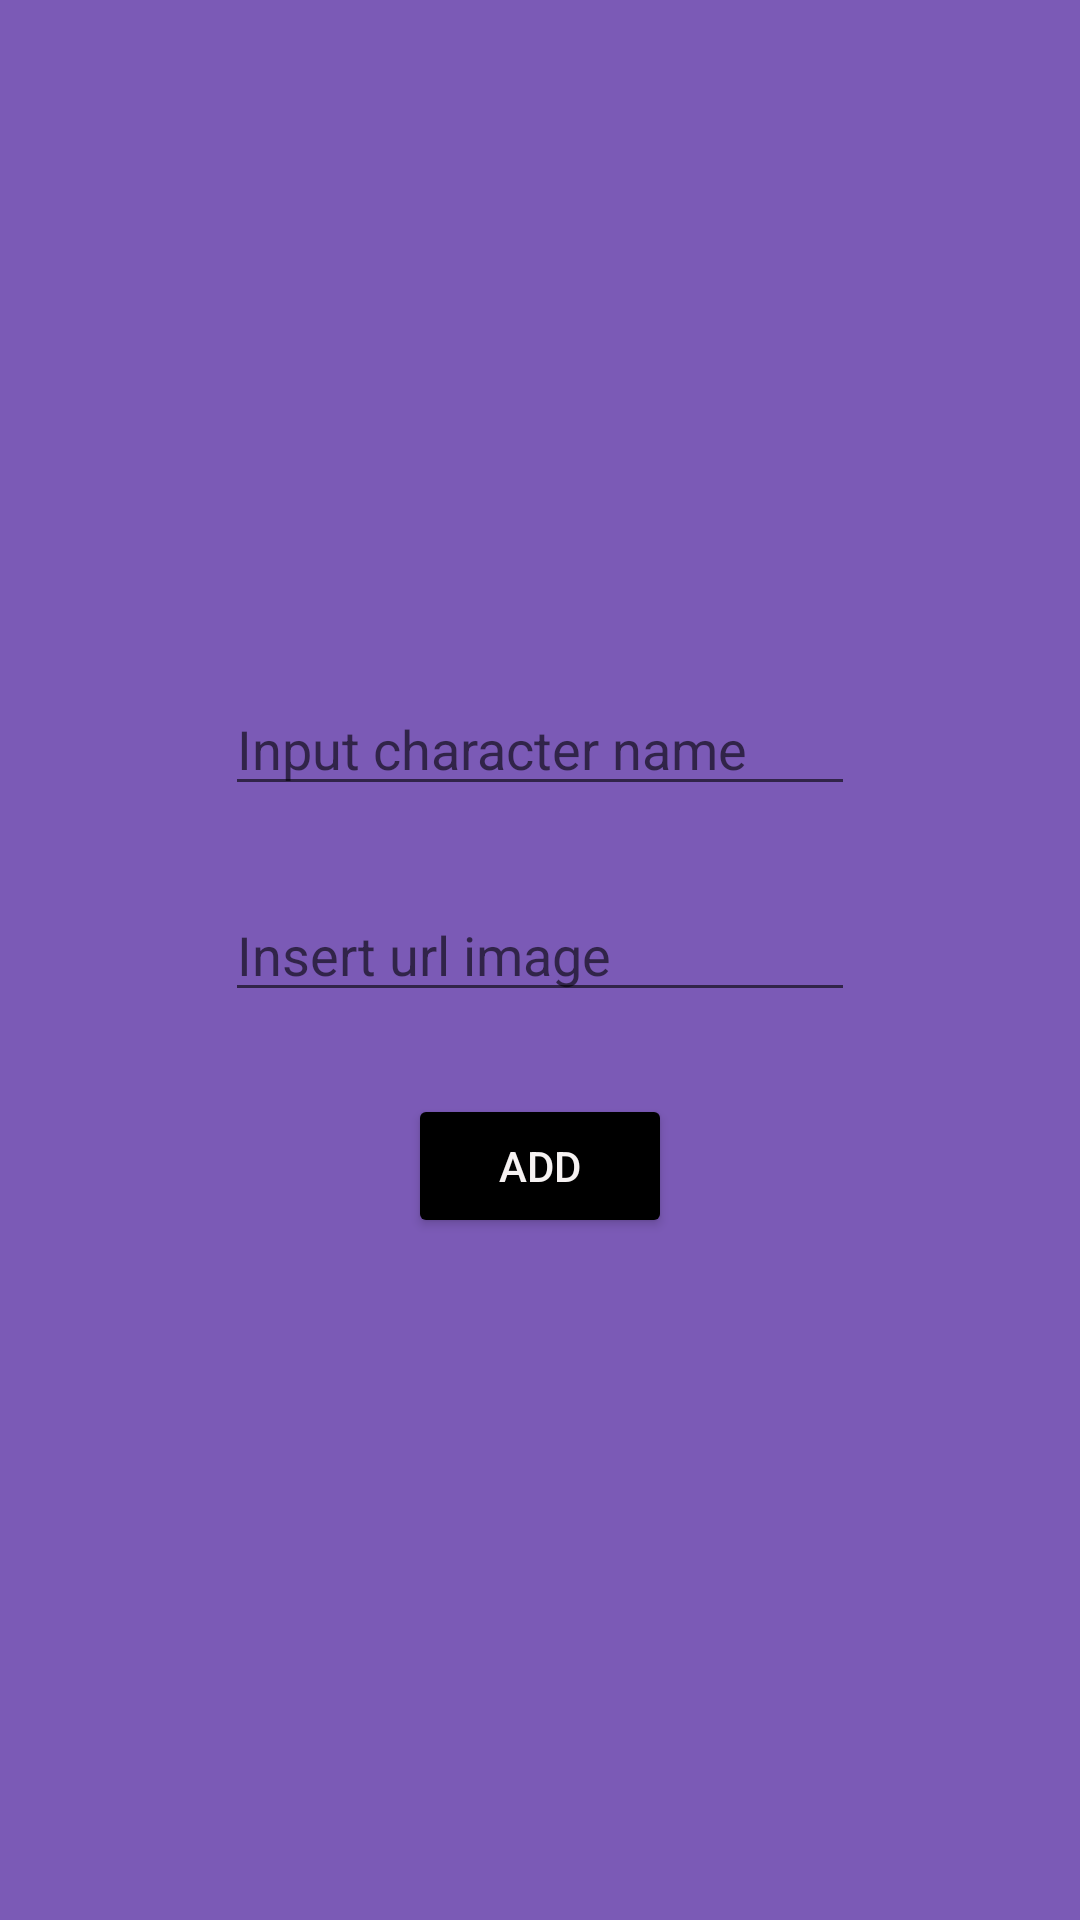

Android layout source for this screen:
<!-- AndroidManifest.xml: application theme Theme.MyDataBase -->
<!-- res/layout/fragment_edit.xml -->
<?xml version="1.0" encoding="utf-8"?>
<androidx.constraintlayout.widget.ConstraintLayout xmlns:android="http://schemas.android.com/apk/res/android"
xmlns:app="http://schemas.android.com/apk/res-auto"
xmlns:tools="http://schemas.android.com/tools"
android:id="@+id/frameLayout3"
android:layout_width="match_parent"
android:layout_height="match_parent"
android:background="#7B5AB6"
tools:context=".fragments.EditFragment">

<EditText
    android:id="@+id/inputName"
    android:layout_width="wrap_content"
    android:layout_height="wrap_content"
    android:ems="10"
    android:hint="Input character name"
    android:inputType="textPersonName"

    app:layout_constraintBottom_toTopOf="@id/inputUrl"
    app:layout_constraintEnd_toEndOf="parent"
    app:layout_constraintStart_toStartOf="parent"
    app:layout_constraintTop_toTopOf="@id/guideline2" />

<EditText
    android:id="@+id/inputUrl"
    android:layout_width="wrap_content"
    android:layout_height="wrap_content"
    android:ems="10"
    android:hint="Insert url image"
    android:inputType="textPersonName"

    app:layout_constraintBottom_toTopOf="@id/btnDBAdd"
    app:layout_constraintEnd_toEndOf="parent"
    app:layout_constraintStart_toStartOf="parent"
    app:layout_constraintTop_toBottomOf="@id/inputName" />

<Button
    android:id="@+id/btnDBAdd"
    android:layout_width="wrap_content"
    android:layout_height="wrap_content"
    android:backgroundTint="#000000"
    android:text="ADD"
    android:textColor="#F6F2F2"
    app:layout_constraintBottom_toBottomOf="@id/guideline3"
    app:layout_constraintEnd_toEndOf="parent"
    app:layout_constraintStart_toStartOf="parent"
    app:layout_constraintTop_toBottomOf="@id/inputUrl" />

<androidx.constraintlayout.widget.Guideline
    android:id="@+id/guideline2"
    android:layout_width="wrap_content"
    android:layout_height="wrap_content"
    android:orientation="horizontal"
    app:layout_constraintGuide_begin="200dp" />

<androidx.constraintlayout.widget.Guideline
    android:id="@+id/guideline3"
    android:layout_width="wrap_content"
    android:layout_height="wrap_content"
    android:orientation="horizontal"
    app:layout_constraintGuide_end="200dp" />

</androidx.constraintlayout.widget.ConstraintLayout>
<!-- resources referenced by this layout -->
<resources>
  <style name="Theme.MyDataBase" parent="Theme.MaterialComponents.DayNight.DarkActionBar">
          
          <item name="colorPrimary">@color/purple_500</item>
          <item name="colorPrimaryVariant">@color/purple_700</item>
          <item name="colorOnPrimary">@color/white</item>
          
          <item name="colorSecondary">@color/teal_200</item>
          <item name="colorSecondaryVariant">@color/teal_700</item>
          <item name="colorOnSecondary">@color/black</item>
          
          <item name="android:statusBarColor" tools:targetApi="l">?attr/colorPrimaryVariant</item>
          
      </style>
  <!-- not gathered from this repository: default colours our renderer supplied (Android Studio template values) -->
  <color name="purple_500">#FF6200EE</color>
  <color name="purple_700">#FF3700B3</color>
  <color name="teal_200">#FF03DAC5</color>
  <color name="teal_700">#FF018786</color>
  <color name="black">#FF000000</color>
  <color name="white">#FFFFFFFF</color>
</resources>
